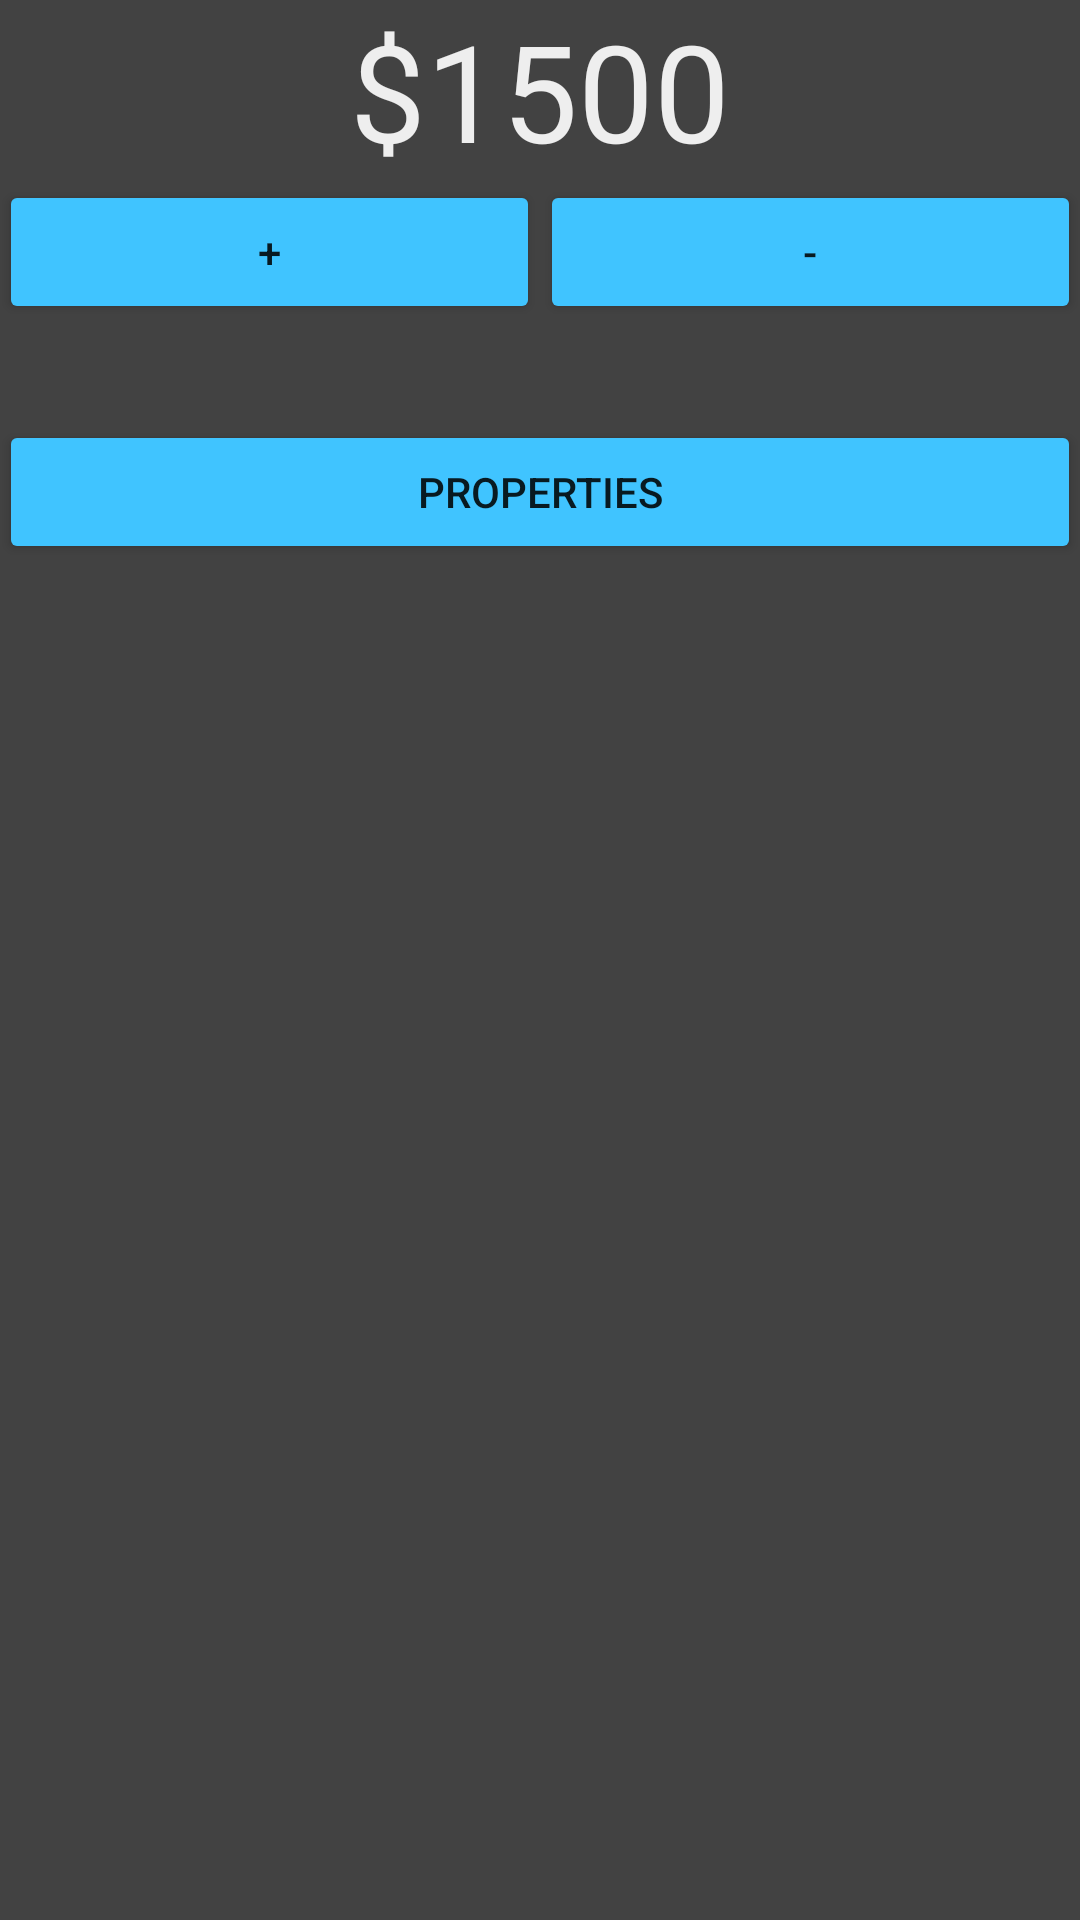

Here is an Android app screen rendered from its layout file. Give the layout XML and the strings, colors and styles it references.
<!-- AndroidManifest.xml: application theme AppTheme -->
<!-- res/layout/activity_overview.xml -->
<?xml version="1.0" encoding="utf-8"?>
<LinearLayout
    xmlns:android="http://schemas.android.com/apk/res/android"
    xmlns:tools="http://schemas.android.com/tools"
    android:layout_width="match_parent"
    android:layout_height="match_parent"
    android:background="@color/background"
    android:orientation="vertical"
    android:paddingBottom="@dimen/activity_vertical_margin"
    android:paddingLeft="@dimen/activity_horizontal_margin"
    android:paddingRight="@dimen/activity_horizontal_margin"
    android:paddingTop="@dimen/activity_vertical_margin"
    tools:context="com.xkdawg.monopolycalculator.overviewActivity">

    <TextView
        android:id="@+id/playerMoney"
        style="@style/TextStyle"
        android:layout_width="match_parent"
        android:layout_height="wrap_content"
        android:gravity="center"
        android:text="$1500"
        android:textSize="45sp"/>

    <LinearLayout
        android:layout_width="match_parent"
        android:layout_height="wrap_content"
        android:weightSum="2">

        <Button
            android:id="@+id/add"
            android:onClick="goToMath"
            android:layout_width="0dp"
            android:layout_height="wrap_content"
            android:layout_weight="1"
            android:backgroundTint="@color/colorAccent"
            android:text="+"/>

        <Button
            android:onClick="goToMath"
            android:id="@+id/sub"
            android:layout_width="0dp"
            android:layout_height="wrap_content"
            android:layout_weight="1"
            android:backgroundTint="@color/colorAccent"
            android:text="-"/>
    </LinearLayout>

    <Button
        android:layout_marginTop="32dp"
        android:layout_width="match_parent"
        android:layout_height="wrap_content"
        android:backgroundTint="@color/colorAccent"
        android:text="Properties"/>
</LinearLayout>
<!-- resources referenced by this layout -->
<resources>
  <color name="background">#424242</color>
  <color name="colorAccent">#40C4FF</color>
  <style name="TextStyle" parent="TextAppearance.AppCompat.Body1">
          <item name="android:textColor">@color/textColor</item>
      </style>
  <style name="AppTheme" parent="Theme.AppCompat.Light.DarkActionBar">
          
          <item name="colorPrimary">@color/colorPrimary</item>
          <item name="colorPrimaryDark">@color/colorPrimaryDark</item>
          <item name="colorAccent">@color/colorAccent</item>
      </style>
  <color name="textColor">#EEEEEE</color>
  <color name="colorPrimary">#FF5722</color>
  <color name="colorPrimaryDark">#BF360C</color>
</resources>
